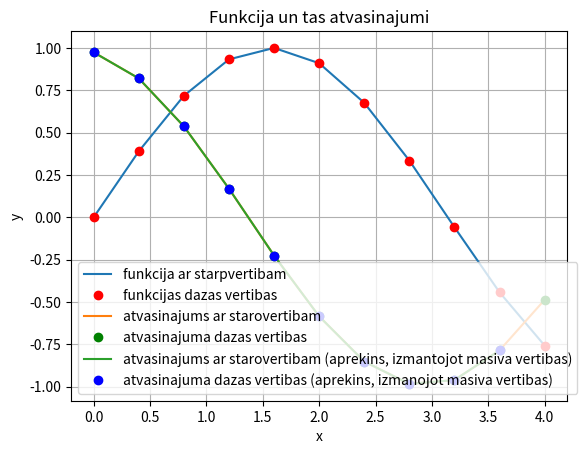

Source code (Python):
# -*- coding: utf-8 -*-

#print(vars())

def mana_funkcija(x):
    return sin(x)

import sys
sys.path.append('/usr/local/anaconda3/lib/python3.6/site-packages')

from numpy import sin, linspace
from matplotlib import pyplot as plt

x = linspace(0, 4, 11)
#print(vars())
y = mana_funkcija(x)

plt.grid()
plt.xlabel('x')
plt.ylabel('y')
plt.title('Funkcija un tas atvasinajumi')
plt.plot(x,y)
plt.plot(x,y, 'ro' )
#plt.legend(['funkcija ar starpvertibam', 'funkcijas dazas vertibas'])
# plt.show()

# atvasinajuma aprekins izmantojot funkcijas aprekinu
N = len(x)
delta_x = x[1] - x[0]
derivative = []
print(derivative)
for i in range(N):
    temp = (mana_funkcija(x[i] + delta_x) - mana_funkcija(x[i])) / delta_x
    derivative.append(temp)
    print(derivative)

plt.plot(x, derivative)
plt.plot(x, derivative, 'go')
legend = []




legend.append('funkcija ar starpvertibam')
legend.append('funkcijas dazas vertibas')
legend.append('atvasinajums ar starovertibam')
legend.append('atvasinajuma dazas vertibas')

#plt.legend(['funkcija ar starpvertibam', 'funkcijas dazas vertibas'])
#plt.show()
#atvasinajums_caur_massivu = []
derivative_trough_array =[]
for i in range(N-1):
    temp = (y[i+1] - y[i]) / (x[i+1] - x[i])
    derivative_trough_array.append(temp)

plt.plot(x[0:N-1], derivative_trough_array)
plt.plot(x[0:N-1], derivative_trough_array, 'bo')

legend.append('atvasinajums ar starovertibam (aprekins, izmantojot masiva vertibas)')
legend.append('atvasinajuma dazas vertibas (aprekins, izmanojot masiva vertibas)')

plt.legend(legend)
plt.legend(legend, loc='center')
plt.legend(legend, loc=3)
plt.show() 
